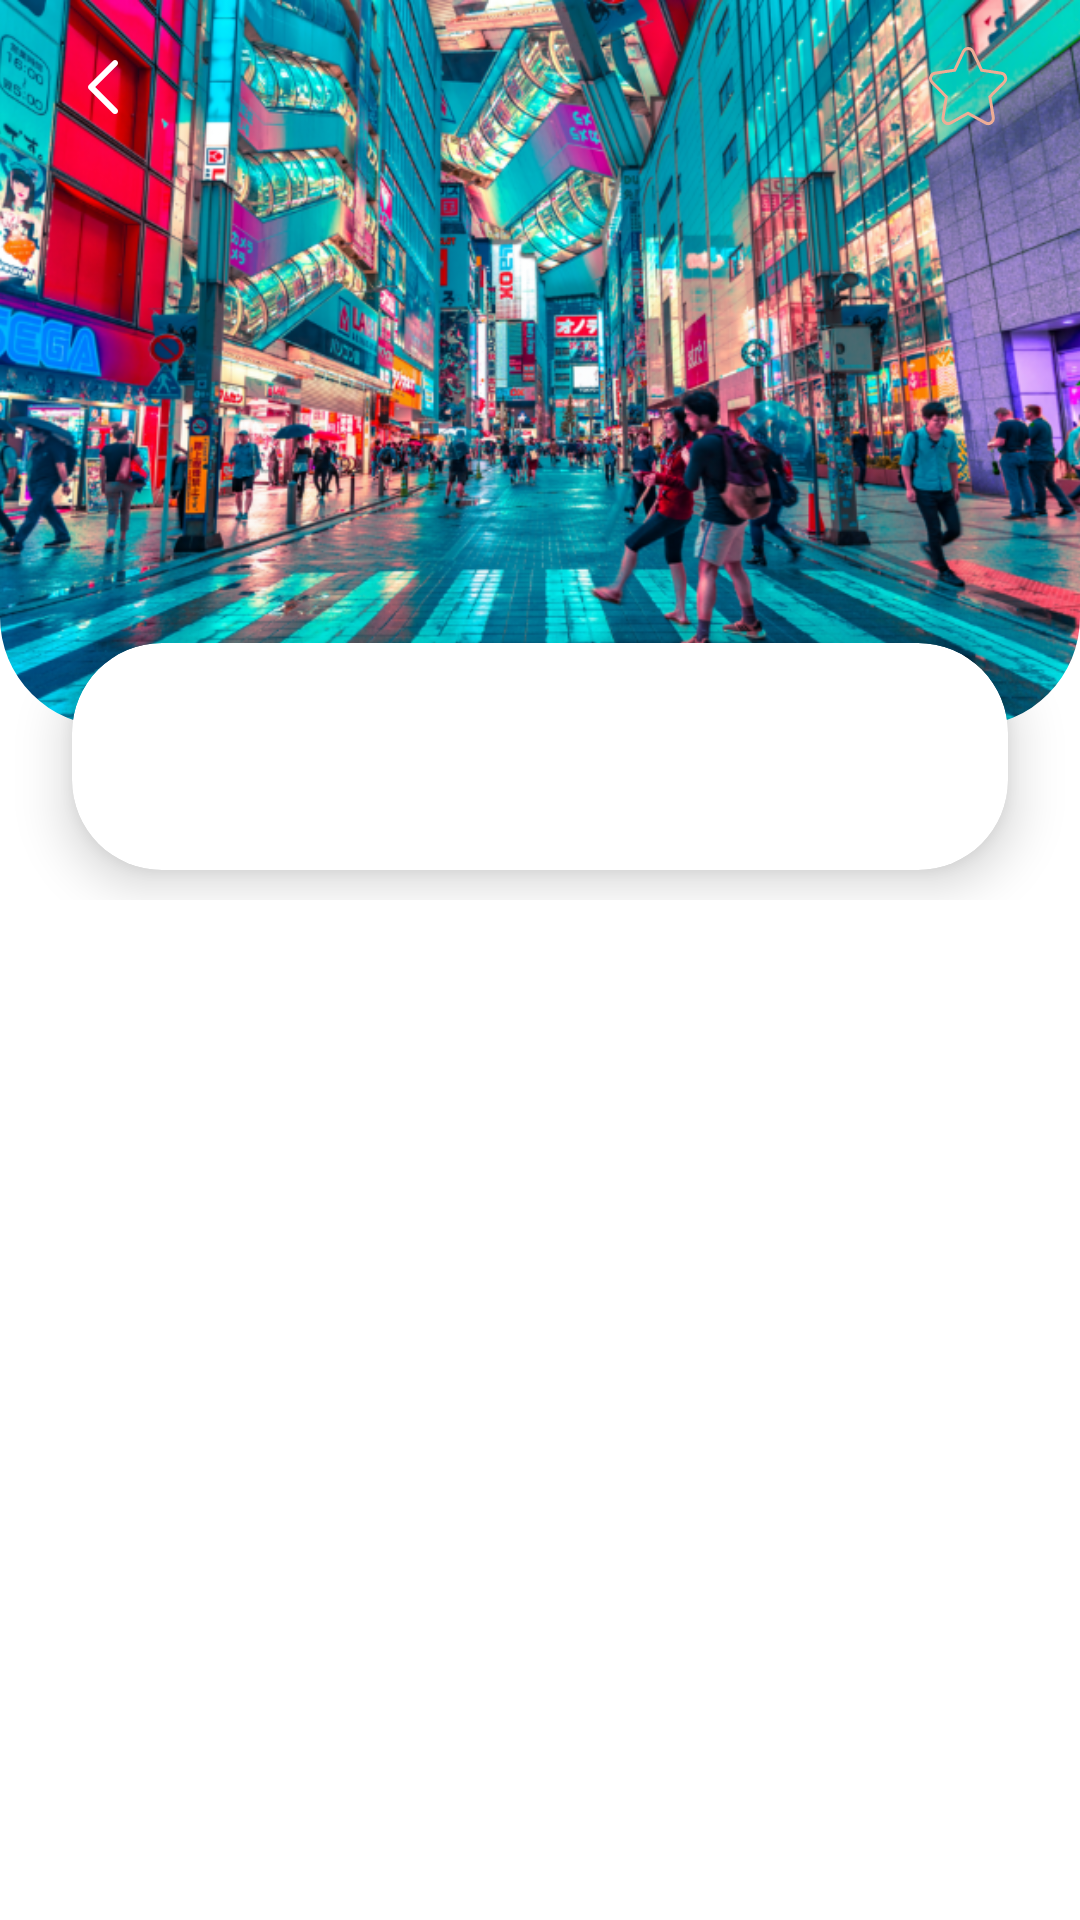

Android layout source for this screen:
<!-- AndroidManifest.xml: application theme Theme.Promotr -->
<!-- res/layout/activity_promoter_profile.xml -->
<?xml version="1.0" encoding="utf-8"?>
<RelativeLayout xmlns:android="http://schemas.android.com/apk/res/android"
    xmlns:app="http://schemas.android.com/apk/res-auto"
    xmlns:tools="http://schemas.android.com/tools"
    android:layout_width="match_parent"
    android:layout_height="match_parent"
    android:background="@color/white"
    tools:context=".view.promoterprofile.ui.PromoterProfileActivity">

    <LinearLayout
        android:layout_width="match_parent"
        android:layout_height="wrap_content"
        android:orientation="vertical">

        <FrameLayout
            android:id="@+id/rootview"
            android:layout_width="match_parent"
            android:background="@color/white"
            android:layout_height="300dp">

            <com.google.android.material.imageview.ShapeableImageView
                android:id="@+id/imageView"
                android:layout_width="match_parent"
                android:layout_height="242dp"
                android:adjustViewBounds="true"
                android:scaleType="centerCrop"
                android:src="@drawable/slider1"
                app:shapeAppearance="@style/CornerCut" />

            <ImageView
                android:layout_width="match_parent"
                android:layout_height="242dp"
                android:contentDescription="@string/app_name"
                android:scaleType="fitXY"
                android:visibility="gone"
                android:src="@drawable/influencer1" />

            <RelativeLayout
                android:layout_width="match_parent"
                android:layout_height="wrap_content"
                android:paddingRight="@dimen/screen_padding"
                android:paddingLeft="@dimen/screen_padding"
                android:layout_marginTop="10dp">

                <ImageView
                    android:id="@+id/backBtn"
                    android:layout_width="wrap_content"
                    android:layout_height="wrap_content"
                    android:layout_alignParentStart="true"
                    android:contentDescription="@string/app_name"
                    android:paddingRight="15dp"
                    android:paddingLeft="15dp"
                    android:paddingTop="10dp"
                    android:paddingBottom="10dp"
                    android:layout_marginLeft="-10dp"
                    android:src="@drawable/back_arrow"
                    app:tint="@color/white" />

                <ImageButton
                    android:id="@+id/favoriteBtn"
                    android:layout_width="wrap_content"
                    android:layout_height="wrap_content"
                    android:layout_alignParentEnd="true"
                    android:layout_centerInParent="true"
                    android:layout_gravity="start"
                    android:background="@android:color/transparent"
                    android:contentDescription="@string/app_name"
                    android:src="@drawable/favorites" />

            </RelativeLayout>


            <androidx.cardview.widget.CardView
                android:layout_width="match_parent"
                android:layout_height="wrap_content"
                android:layout_gravity="bottom|center_horizontal"
                android:layout_marginHorizontal="@dimen/screen_padding"
                android:layout_marginBottom="10dp"
                android:background="@color/white"
                android:orientation="vertical"
                app:cardCornerRadius="30dp"
                app:cardElevation="10dp">

                <LinearLayout
                    android:layout_width="match_parent"
                    android:layout_height="wrap_content"
                    android:orientation="vertical"
                    android:padding="15dp">

                    <RelativeLayout
                        android:layout_width="match_parent"
                        android:layout_height="wrap_content">

                        <TextView
                            android:id="@+id/nameTxt"
                            android:layout_width="wrap_content"
                            android:layout_height="wrap_content"
                            android:layout_alignParentLeft="true"
                            android:layout_centerInParent="true"
                            android:background="@android:color/transparent"
                            android:enabled="false"
                            android:fontFamily="@font/poppins_medium"
                            android:gravity="center|left"
                            android:textColor="@color/black"
                            android:textSize="@dimen/text_font_size_16"
                            android:textStyle="bold" />

                    </RelativeLayout>

                    <TextView
                        android:id="@+id/aboutTxt"
                        style="@style/text_dark_medium_14"
                        android:layout_width="wrap_content"
                        android:layout_marginTop="5dp"
                        android:layout_height="wrap_content" />
                </LinearLayout>
            </androidx.cardview.widget.CardView>
        </FrameLayout>


        <androidx.recyclerview.widget.RecyclerView
            android:id="@+id/rcvPromocode"
            android:layout_width="match_parent"
            android:layout_height="wrap_content"
            android:layout_gravity="center"
            android:layout_marginHorizontal="@dimen/screen_padding_new"
            android:layout_marginBottom="10dp"
            android:gravity="center_horizontal"
            android:listSelector="@color/background_color"
            android:orientation="horizontal"
            android:scrollX="10dp"
            android:scrollbars="none"
            app:layoutManager="androidx.recyclerview.widget.GridLayoutManager"
            app:spanCount="3"
            tools:listitem="@layout/promoter_promo_item" />

    </LinearLayout>

</RelativeLayout>
<!-- res/layout/promoter_promo_item.xml (included above) -->
<?xml version="1.0" encoding="utf-8"?>
<LinearLayout xmlns:android="http://schemas.android.com/apk/res/android"
    xmlns:app="http://schemas.android.com/apk/res-auto"
    xmlns:tools="http://schemas.android.com/tools"
    android:layout_width="match_parent"
    android:layout_height="wrap_content"
    android:id="@+id/itemView"
    android:orientation="vertical"
    android:background="@color/white">

    <androidx.cardview.widget.CardView
        android:layout_width="match_parent"
        android:layout_height="80dp"
        android:layout_margin="10dp"
        android:background="@drawable/ic_grey_rounded_corner"
        android:clipChildren="false"
        android:clipToPadding="false"
        android:elevation="10dp"
        android:gravity="center"
        android:orientation="vertical"
        android:paddingTop="10dp"
        app:cardBackgroundColor="@color/promoter_promo_color"
        app:cardCornerRadius="15dp">

        <RelativeLayout
            android:layout_width="match_parent"
            android:layout_height="match_parent">

            <LinearLayout
                android:layout_width="match_parent"
                android:layout_height="wrap_content"
                android:layout_centerInParent="true"
                android:layout_toStartOf="@+id/iv_flash"
                android:orientation="vertical"
                android:padding="12dp">

                <TextView
                    android:id="@+id/promoTitleTxt"
                    style="@style/text_medium_black_16"
                    android:layout_width="wrap_content"
                    android:layout_height="match_parent"
                    android:alpha="0.6"
                    tools:text="@string/promo" />

                <RelativeLayout
                    android:layout_width="wrap_content"
                    android:layout_height="wrap_content"
                    android:layout_marginTop="3dp"
                    android:gravity="center">

                    <TextView
                        android:id="@+id/promoCodetxt"
                        style="@style/text_dark_bold_16"
                        android:layout_width="wrap_content"
                        android:layout_height="wrap_content"
                        android:alpha="0.8"
                        android:singleLine="true"
                        tools:text="@string/code_id" />

                    <TextView
                        android:id="@+id/copyBtn"
                        style="@style/text_secondary_bold_16"
                        android:layout_width="wrap_content"
                        android:layout_height="wrap_content"
                        android:layout_toRightOf="@+id/promoCodetxt"
                        android:paddingLeft="12dp"
                        android:text="@string/copy" />

                </RelativeLayout>

            </LinearLayout>

            <ImageView
                android:id="@+id/iv_flash"
                android:layout_width="wrap_content"
                android:layout_height="wrap_content"
                android:layout_gravity="center"
                android:layout_alignParentEnd="true"
                android:contentDescription="@string/app_name"
                android:layout_centerVertical="true"
                android:layout_marginEnd="25dp"
                android:src="@drawable/ic_right_arrow" />

        </RelativeLayout>

    </androidx.cardview.widget.CardView>


</LinearLayout>
<!-- resources referenced by this layout -->
<resources>
  <color name="background_color">#00000000</color>
  <color name="black">#FF000000</color>
  <color name="promoter_promo_color">#EAF7F9</color>
  <color name="white">#FFFFFFFF</color>
  <dimen name="screen_padding">24dp</dimen>
  <dimen name="screen_padding_new">15dp</dimen>
  <dimen name="text_font_size_16">16sp</dimen>
  <!-- drawable ic_grey_rounded_corner (drawable) -->
  <?xml version="1.0" encoding="utf-8"?>
  <selector xmlns:android="http://schemas.android.com/apk/res/android">
      <item>
          <shape android:shape="rectangle">
              <solid android:color="@color/border" />
              <corners android:topLeftRadius="10dp" android:topRightRadius="10dp"
                  android:bottomLeftRadius="10dp" android:bottomRightRadius="10dp"/>
          </shape>
      </item>
  </selector>
  <string name="app_name">Promotr</string>
  <string name="code_id">Code id</string>
  <string name="copy">Copy</string>
  <string name="promo">424242</string>
  <style name="CornerCut" parent="">
          <item name="cornerFamilyTopLeft">rounded</item>
          <item name="cornerFamilyTopRight">cut</item>
          <item name="cornerFamilyBottomLeft">rounded</item>
          <item name="cornerFamilyBottomRight">rounded</item>
          <item name="cornerSizeTopLeft">0%</item>
          <item name="cornerSizeTopRight">0%</item>
          <item name="cornerSizeBottomLeft">15%</item>
          <item name="cornerSizeBottomRight">15%</item>
  
      </style>
  <style name="text_dark_bold_16">
          <item name="android:textSize">@dimen/text_font_size_16</item>
          <item name="android:textColor">@color/dark_text</item>
          <item name="android:textStyle">bold</item>
          <item name="android:fontFamily">@font/poppins_bold</item>
      </style>
  <style name="text_dark_medium_14">
          <item name="android:textSize">@dimen/text_font_size_14</item>
          <item name="android:textColor">@color/dark_text</item>
          <item name="android:textStyle">normal</item>
          <item name="android:fontFamily">@font/poppins_medium</item>
      </style>
  <style name="text_medium_black_16">
          <item name="android:textSize">@dimen/text_font_size_16</item>
          <item name="android:textColor">@color/black</item>
          <item name="android:textStyle">normal</item>
          <item name="android:fontFamily">@font/poppins_medium</item>
      </style>
  <style name="text_secondary_bold_16">
          <item name="android:textSize">@dimen/text_font_size_14</item>
          <item name="android:textColor">@color/secondary</item>
          <item name="android:textStyle">bold</item>
          <item name="android:fontFamily">@font/poppins_bold</item>
      </style>
  <color name="border">#E7E8ED</color>
  <color name="dark_text">#001315</color>
  <dimen name="text_font_size_14">14sp</dimen>
  <color name="secondary">#EEAD95</color>
  <color name="primary">#019FB5</color>
  <color name="primary_dark">#007085</color>
  <color name="secondary_dark">#ba7d67</color>
  <color name="secondary_text_color">#000000</color>
</resources>
